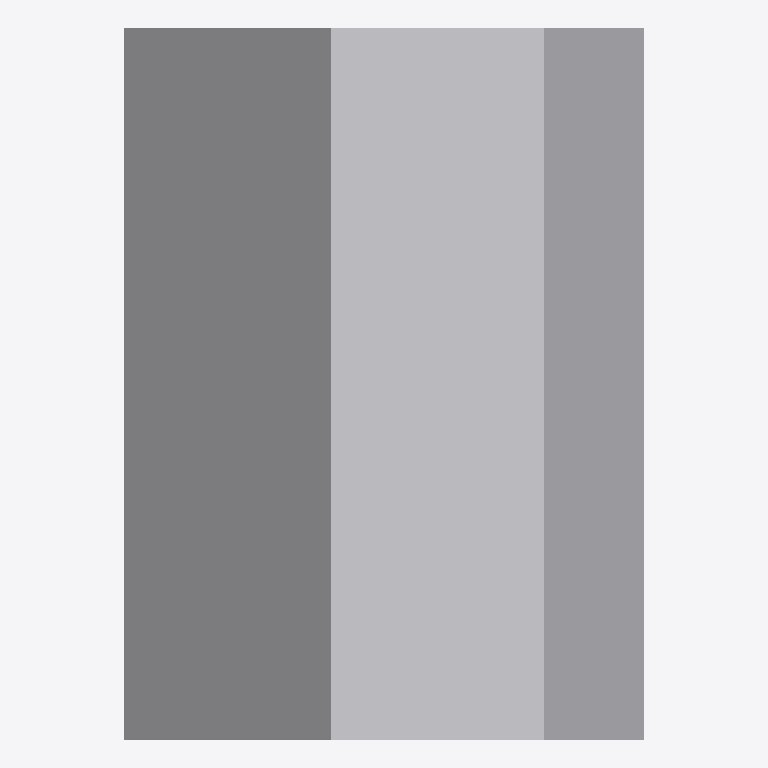
Plan cut of the same IFC building model at storey 'Ebene 0' (level 0.00 m, cut at 1.40 m), seen from above with north up, elements coloured by IFC class: 1 other element (light grey). No cut surface shows.
Extent 0.7 m × 1.0 m × 0.8 m (x, y, z). Storeys (1): Ebene 0 at 0.00 m. Elements (1): 1 IfcBuildingElementProxy.

HEADER;
FILE_DESCRIPTION(('ViewDefinition [CoordinationView_V2.0]','ExchangeRequirement []'),'2;1');
FILE_NAME('','2024-05-07T10:28:04',(''),(''),'ODA IFC SDK 22.6','22.1.1.516 - Exporter 22.1.1.516 - Default UI','');
FILE_SCHEMA(('IFC4'));
ENDSEC;
DATA;
#93=IFCPROJECT('3JkdSrIPPFBg8WI9Yiw3Uw',#20,'',$,$,'','',(#86),#83);
#105=IFCSITE('3JkdSrIPPFBg8WI9Yiw3Uu',#20,'Default',$,$,#104,$,$,.ELEMENT.,(42,24,53,508911),(-71,-15,-29,-58837),0.0,$,$);
#95=IFCBUILDING('3JkdSrIPPFBg8WI9Yiw3Ux',#20,'',$,$,#16,$,'',.ELEMENT.,$,$,#94);
#98=IFCBUILDINGSTOREY('3JkdSrIPPFBg8WI9XJ5yzH',#20,'Ebene 0',$,'Ebene:Ebene 1',#97,$,'Ebene 0',.ELEMENT.,0.0);
#190=IFCBUILDINGELEMENTPROXY('1i6pAm_OnA7es5OO9i1hvT',#20,'DB_BSK_76_Hinterfuellung:DB_BSK_76_Hinterfuellung:6264',$,'DB_BSK_76_Hinterfuellung:DB_BSK_76_Hinterfuellung',#189,#186,'6264',.NOTDEFINED.);
ENDSEC;
